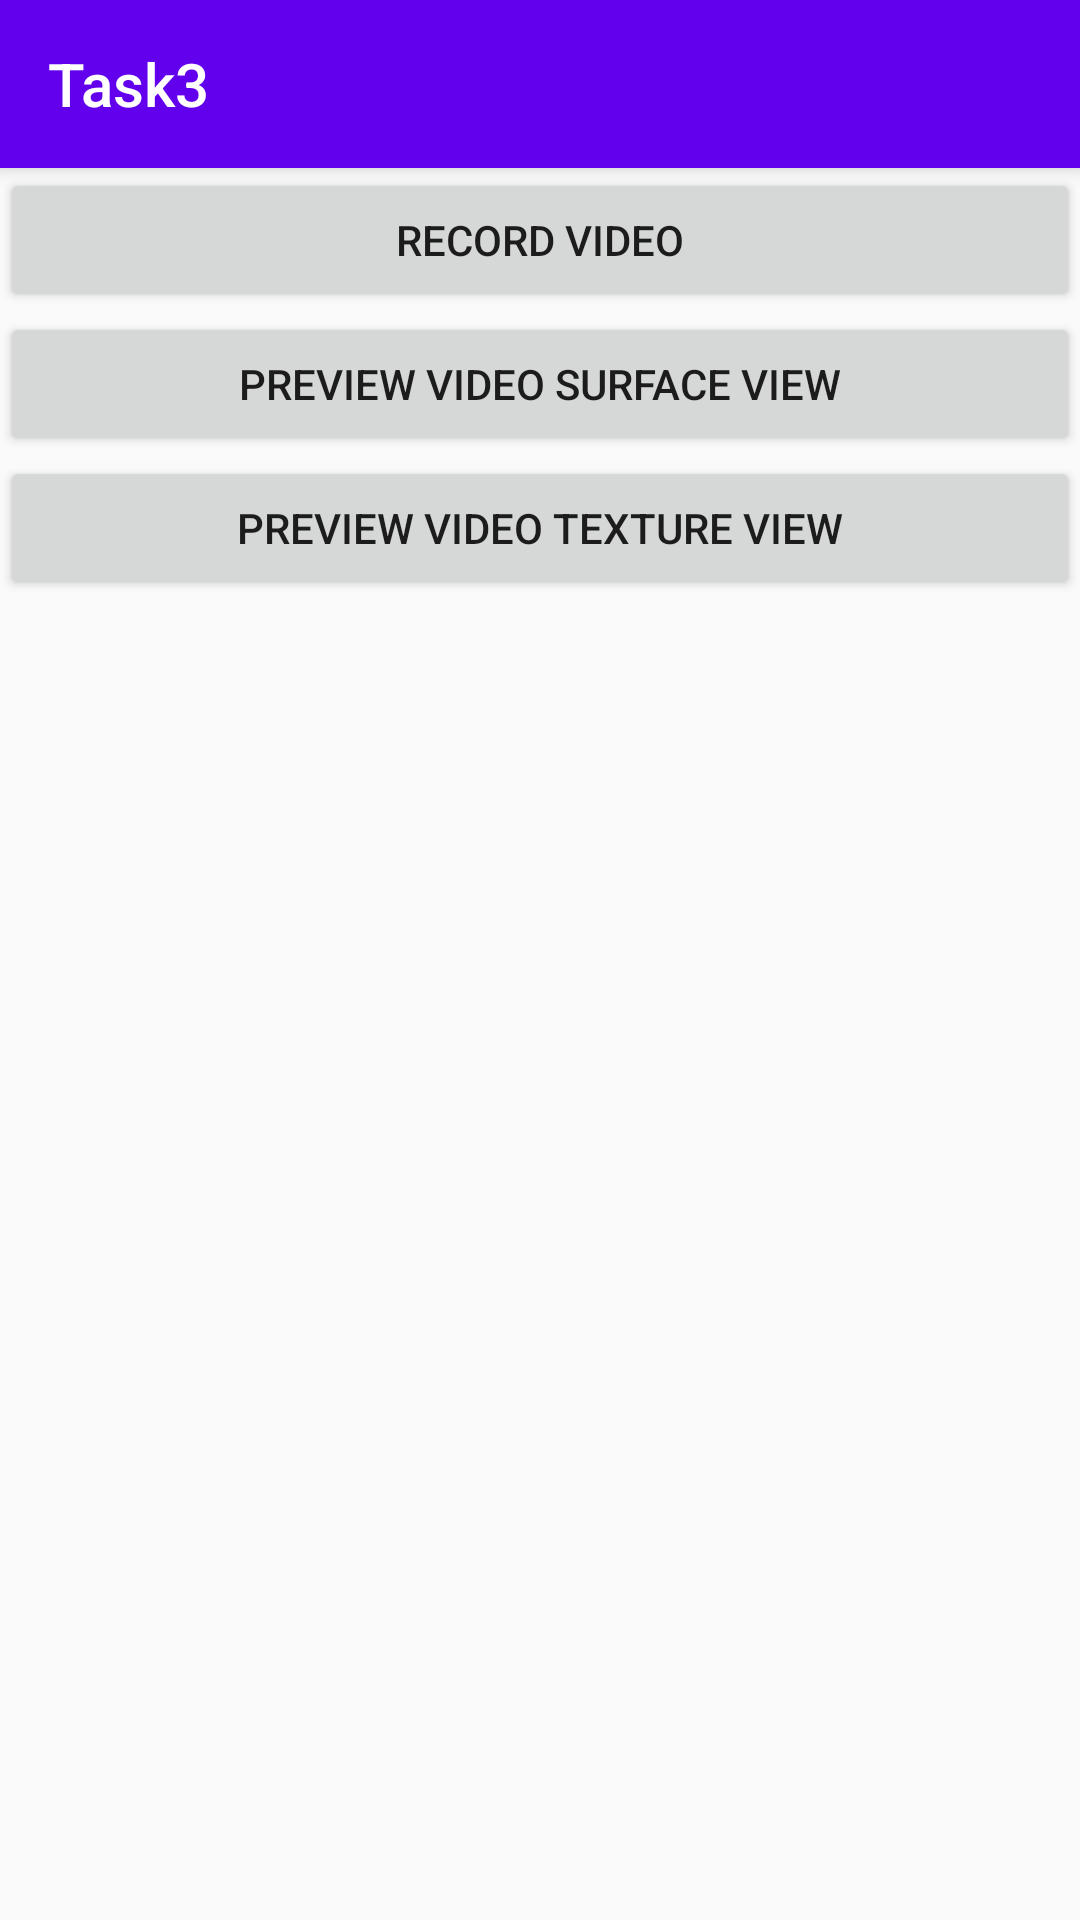

Produce the Android XML layout that renders to this screen, including the resource entries it uses.
<!-- AndroidManifest.xml: application theme AppTheme -->
<!-- res/layout/activity_task3.xml -->
<?xml version="1.0" encoding="utf-8"?>
<LinearLayout xmlns:android="http://schemas.android.com/apk/res/android"
  xmlns:app="http://schemas.android.com/apk/res-auto"
  android:layout_width="match_parent"
  android:layout_height="match_parent"
  android:orientation="vertical">

  <androidx.appcompat.widget.Toolbar
    android:id="@+id/toolbar"
    style="@style/AppTheme.Toolbar"
    app:title="@string/task3_title"/>

  <Button
    android:id="@+id/recordVideoBtn"
    android:layout_width="match_parent"
    android:layout_height="wrap_content"
    android:text="@string/record_video"/>

  <Button
    android:id="@+id/previewSurfaceViewBtn"
    android:layout_width="match_parent"
    android:layout_height="wrap_content"
    android:text="@string/preview_video_surface_view"/>

  <Button
    android:id="@+id/previewTextureViewBtn"
    android:layout_width="match_parent"
    android:layout_height="wrap_content"
    android:text="@string/preview_video_texture_view"/>

</LinearLayout>
<!-- resources referenced by this layout -->
<resources>
  <string name="preview_video_surface_view">Preview Video Surface View</string>
  <string name="preview_video_texture_view">Preview Video Texture View</string>
  <string name="record_video">Record Video</string>
  <string name="task3_title">Task3</string>
  <style name="AppTheme.Toolbar" parent="AppTheme">
      <item name="android:elevation">4dp</item>
      <item name="android:theme">@style/ThemeOverlay.AppCompat.Dark.ActionBar</item>
      <item name="android:popupTheme">@style/ThemeOverlay.AppCompat.Light</item>
      <item name="android:layout_width">match_parent</item>
      <item name="android:layout_height">?attr/actionBarSize</item>
      <item name="android:background">?attr/colorPrimary</item>
    </style>
  <style name="AppTheme" parent="Theme.AppCompat.Light.NoActionBar">
      <item name="colorPrimary">@color/colorPrimary</item>
      <item name="colorPrimaryDark">@color/colorPrimaryDark</item>
      <item name="colorAccent">@color/colorAccent</item>
    </style>
  <!-- not gathered from this repository: default colours our renderer supplied (Android Studio template values) -->
  <color name="colorPrimary">#FF6200EE</color>
  <color name="colorPrimaryDark">#FF3700B3</color>
  <color name="colorAccent">#FF03DAC5</color>
</resources>
